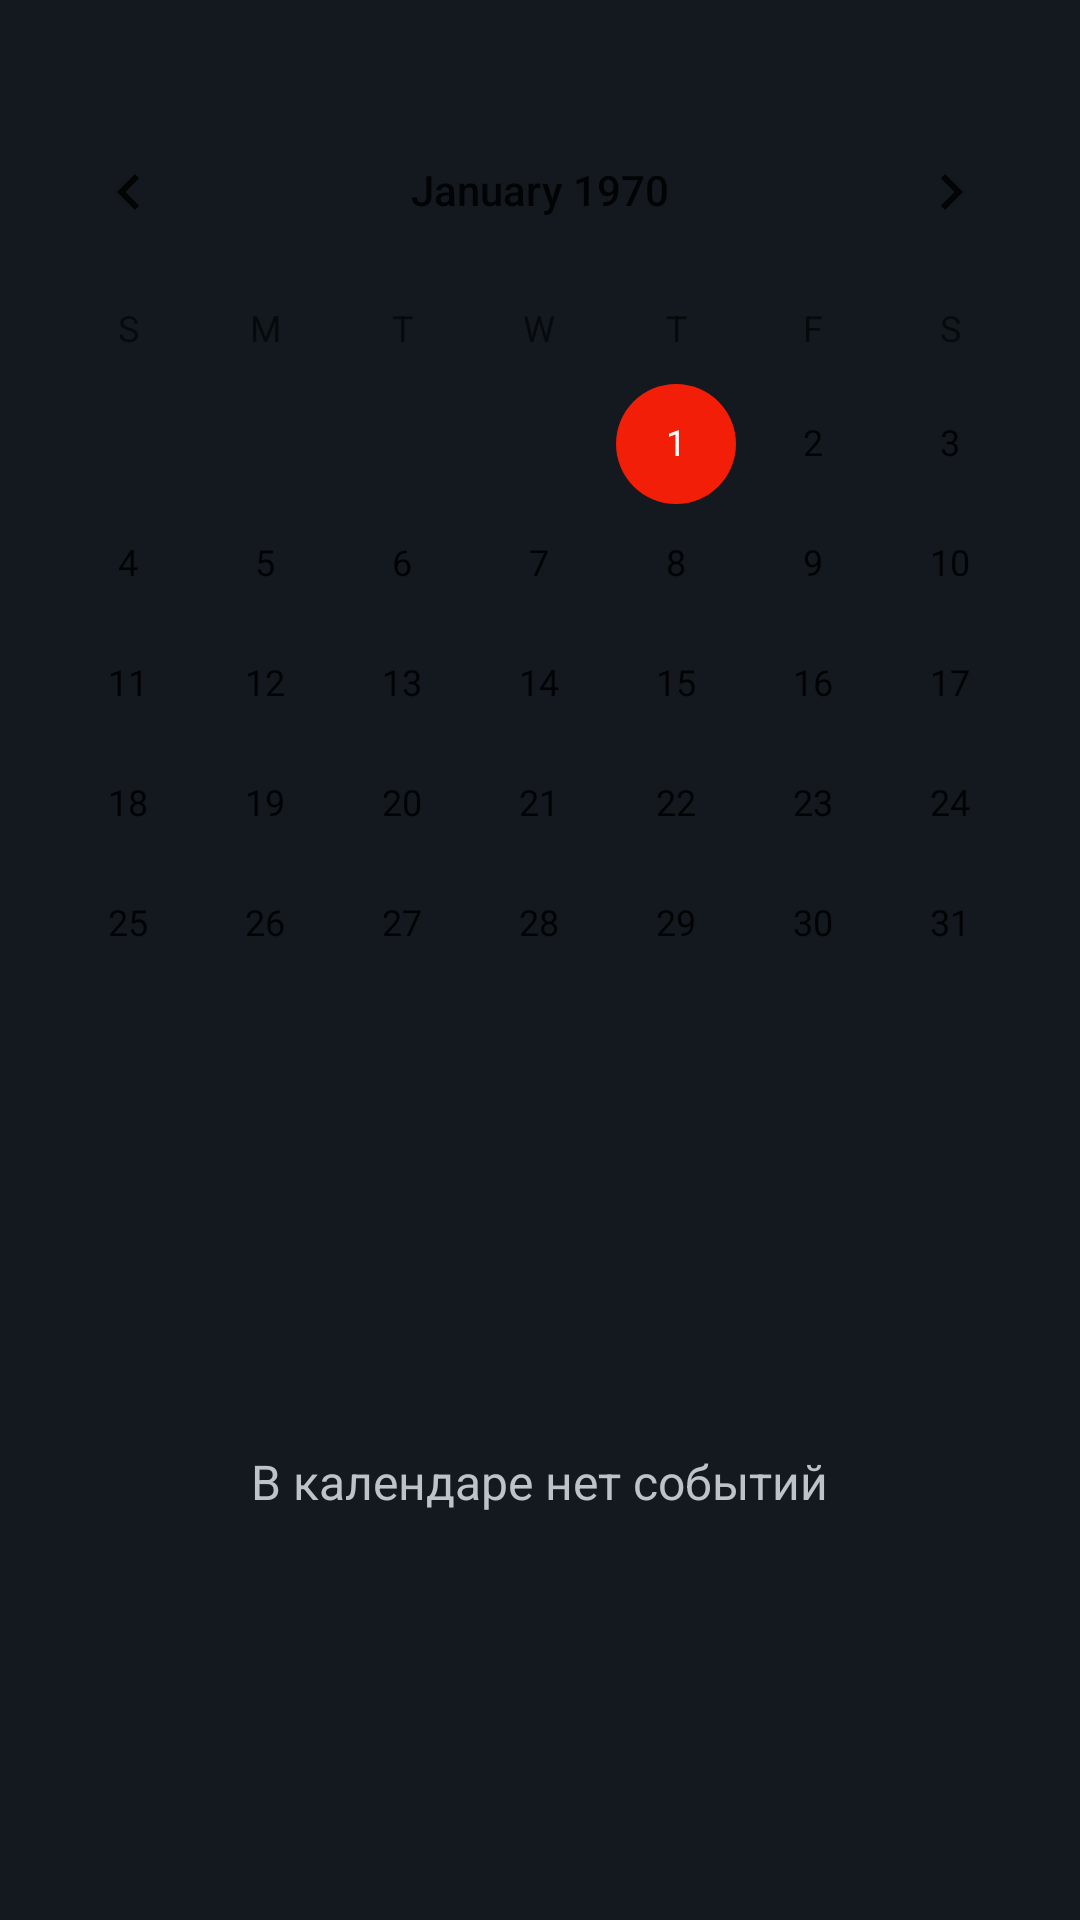

The Android layout XML behind this screen, and the referenced resources:
<!-- AndroidManifest.xml: application theme Theme.Split -->
<!-- res/layout/fragment_calendar.xml -->
<?xml version="1.0" encoding="utf-8"?>
<androidx.coordinatorlayout.widget.CoordinatorLayout
    xmlns:android="http://schemas.android.com/apk/res/android"
    xmlns:app="http://schemas.android.com/apk/res-auto"
    xmlns:tools="http://schemas.android.com/tools"
    android:layout_width="match_parent"
    android:layout_height="match_parent"
    android:background="@color/night">

    <LinearLayout
        android:layout_width="match_parent"
        android:layout_height="match_parent"
        android:gravity="center"
        android:orientation="vertical">

        <CalendarView
            android:id="@+id/calendar"
            android:layout_width="match_parent"
            android:layout_height="wrap_content"
            android:layout_weight="1"
            android:layout_marginTop="30dp"/>

        <TextView
            android:layout_width="wrap_content"
            android:layout_height="wrap_content"
            android:textSize="16sp"
            android:textColor="@color/silver"
            android:layout_gravity="center"
            android:text="В календаре нет событий"
            android:id="@+id/calendar_attention"/>

        <androidx.recyclerview.widget.RecyclerView
            android:id="@+id/activities_list"
            android:layout_width="match_parent"
            android:layout_height="wrap_content"
            android:layout_weight="1"
            android:layout_marginTop="20dp"/>

    </LinearLayout>




</androidx.coordinatorlayout.widget.CoordinatorLayout>
<!-- resources referenced by this layout -->
<resources>
  <color name="night">#13191F</color>
  <color name="silver">#BDC3C7</color>
  <style name="Theme.Split" parent="Theme.MaterialComponents.DayNight.NoActionBar">
          
          <item name="colorPrimary">@color/night</item>
          <item name="colorPrimaryVariant">@color/asbestos</item>
          <item name="colorOnPrimary">@color/silver</item>
          
          <item name="colorSecondary">@color/red</item>
          <item name="colorSecondaryVariant">@color/dark_red</item>
          <item name="colorOnSecondary">@color/night</item>
          
          <item name="android:statusBarColor" tools:targetApi="l">?attr/colorPrimaryVariant</item>
          
          <item name="android:windowContentOverlay">@null</item>
      </style>
  <color name="asbestos">#4B5354</color>
  <color name="red">#F21E08</color>
  <color name="dark_red">#C0392B</color>
</resources>
